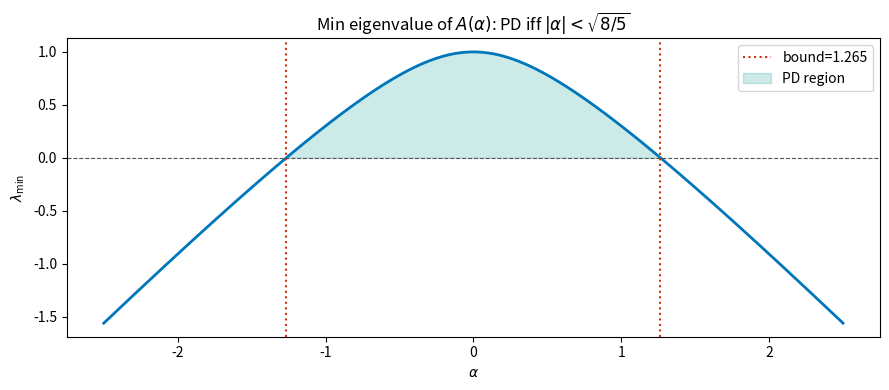

This figure's Python source:
import numpy as np
import numpy.linalg as la
import scipy.linalg as sla

try:
    import matplotlib.pyplot as plt
    HAS_MPL = True
except ImportError:
    HAS_MPL = False

np.set_printoptions(precision=6, suppress=True)
np.random.seed(42)

def header(title):
    print('\n' + '=' * len(title))
    print(title)
    print('=' * len(title))

def check_close(name, got, expected, tol=1e-8):
    ok = np.allclose(got, expected, atol=tol, rtol=tol)
    print(f"{'PASS' if ok else 'FAIL'} — {name}")
    if not ok:
        print(f'  expected: {expected}')
        print(f'  got:      {got}')
    return ok

def check_true(name, cond):
    print(f"{'PASS' if cond else 'FAIL'} — {name}")
    return cond

def is_pd(A, tol=1e-10):
    return np.all(la.eigvalsh(A) > tol)

def is_psd(A, tol=1e-10):
    return np.all(la.eigvalsh(A) >= -tol)

def log_det_chol(A):
    L = la.cholesky(A)
    return 2.0 * np.sum(np.log(np.diag(L)))

print('Setup complete.')

# Exercise 1: Your Solution

np.random.seed(42)
m, n = 5, 3
lam = 0.5
A = np.random.randn(m, n)
B = A.T @ A + lam * np.eye(n)

# (b) Smallest eigenvalue of B
min_eig_B = None  # YOUR CODE HERE

# (c) Verify B^{-1} preceq (1/lam) * I
B_inv = None  # YOUR CODE HERE
bound = None  # YOUR CODE HERE (the bound matrix)
loewner_ok = None  # YOUR CODE HERE: check that bound - B_inv is PSD

print(f'B min eigenvalue: {min_eig_B}')
print(f'Loewner holds: {loewner_ok}')

# Exercise 1: Solution

np.random.seed(42)
m, n = 5, 3
lam = 0.5
A = np.random.randn(m, n)
B = A.T @ A + lam * np.eye(n)

header('Exercise 1: PD Axioms for A^T A + lambda I')

# (a) Quadratic form
# x^T B x = x^T A^T A x + lambda ||x||^2 = ||Ax||^2 + lambda||x||^2 >= lambda||x||^2 > 0
# (since lambda > 0 and x != 0 => ||x||^2 > 0)
check_true('(a) B is PD', is_pd(B))

# (b) Smallest eigenvalue
sigma_min_sq = la.eigvalsh(A.T @ A).min()  # = sigma_min(A)^2
min_eig_B_theory = sigma_min_sq + lam
min_eig_B_actual = la.eigvalsh(B).min()
check_close('(b) min eigenvalue = sigma_min(A)^2 + lambda',
            min_eig_B_actual, min_eig_B_theory)

# (c) Loewner order: B^{-1} preceq (1/lam) * I
# Equivalent: (1/lam)*I - B^{-1} succeq 0
B_inv = la.inv(B)
diff = (1/lam) * np.eye(n) - B_inv
check_true('(c) (1/lam)*I - B^{-1} is PSD', is_psd(diff))

# (d) Numerical verification
x = np.random.randn(n)
qform = x @ B @ x
lower_bound = lam * np.sum(x**2)
check_true('(d) x^T B x >= lambda ||x||^2', qform >= lower_bound - 1e-12)
print(f'  x^T B x = {qform:.4f}, lambda||x||^2 = {lower_bound:.4f}')

# (e) Ridge regression connection
y = np.random.randn(m)
beta_ridge = la.solve(B, A.T @ y)
beta_ols   = la.lstsq(A.T @ A, A.T @ y, rcond=None)[0]
print(f'\nRidge solution:  {beta_ridge.round(4)}')
print(f'OLS (lambda=0):  {beta_ols.round(4)}')
print("Takeaway: B = A^T A + lam*I is always PD (lambda > 0), making ridge regression" \
      " numerically stable regardless of rank(A).")

# Exercise 2: Your Solution

def cholesky_impl(A):
    # YOUR CODE HERE
    pass

A_test = np.array([[4., 12., -16.],
                   [12., 37., -43.],
                   [-16., -43., 98.]])

L = cholesky_impl(A_test)
print('L:', L)
print('L @ L.T:', L @ L.T if L is not None else None)

# Exercise 2: Solution

def cholesky_impl(A):
    """Cholesky factorization from scratch."""
    A = np.array(A, dtype=float)
    n = A.shape[0]
    L = np.zeros((n, n))
    for j in range(n):
        s = A[j, j] - np.sum(L[j, :j]**2)
        if s <= 0:
            raise ValueError(f'Not PD: non-positive pivot {s:.4e} at column {j}')
        L[j, j] = np.sqrt(s)
        for i in range(j+1, n):
            L[i, j] = (A[i, j] - np.sum(L[i, :j] * L[j, :j])) / L[j, j]
    return L

header('Exercise 2: Cholesky from Scratch')

# (b)
A_test = np.array([[4., 12., -16.],
                   [12., 37., -43.],
                   [-16., -43., 98.]])
L = cholesky_impl(A_test)
print('L:')
print(L)
check_close('(b) L @ L.T = A', L @ L.T, A_test)
check_close('(b) Matches np.linalg.cholesky', L, la.cholesky(A_test))

# (c)
A_indef = np.array([[1., 3.], [3., 1.]])
try:
    cholesky_impl(A_indef)
    check_true('(c) Should have failed', False)
except ValueError as e:
    check_true('(c) Correctly raises ValueError for indefinite matrix', True)
    print(f'  Error: {e}')

# (d) Flop count for n=3
# j=0: 1 sqrt, 0 mults -> 1 flop for diag; 2 divides for off-diag -> ~3 flops
# j=1: 1 sub + 1 sqrt; 1 mul+sub+div for row 2 -> ~5 flops
# j=2: 2 sub + 1 sqrt -> ~3 flops
# Total: ~11 flops for n=3. Formula: n^3/3 = 9 for n=3 (counting multiplications only)
print(f'\n(d) Theoretical flops n^3/3 for n=3: {3**3/3:.0f}')

# (e) Speed comparison
import time
n = 200
X = np.random.randn(n, n)
A_big = X.T @ X + n * np.eye(n)

t0 = time.perf_counter()
for _ in range(5): L_np = la.cholesky(A_big)
t_np = (time.perf_counter()-t0)/5

t0 = time.perf_counter()
L_ours = cholesky_impl(A_big)
t_ours = time.perf_counter()-t0

print(f'\n(e) n={n}: np.linalg.cholesky={t_np*1000:.2f}ms, our impl={t_ours*1000:.2f}ms')
print(f'Speedup (NumPy/ours): {t_ours/t_np:.1f}x (LAPACK is faster — uses BLAS)')
print("\nTakeaway: Cholesky requires n^3/3 flops — half of LU's 2n^3/3 for symmetric PD systems.")

# Exercise 3: Your Solution

def A_alpha(alpha):
    return np.array([[1., alpha, 0.],
                     [alpha, 2., alpha],
                     [0., alpha, 4.]])

# (a) Compute leading principal minors as function of alpha
# Delta1 = YOUR CODE HERE
# Delta2 = YOUR CODE HERE
# Delta3 = YOUR CODE HERE

alpha_test = 0.5
A = A_alpha(alpha_test)
delta1 = None  # YOUR CODE HERE
delta2 = None  # YOUR CODE HERE
delta3 = None  # YOUR CODE HERE
print(f'At alpha={alpha_test}: Delta1={delta1}, Delta2={delta2}, Delta3={delta3}')

# Exercise 3: Solution

def A_alpha(alpha):
    return np.array([[1., alpha, 0.],
                     [alpha, 2., alpha],
                     [0., alpha, 4.]])

header('Exercise 3: Sylvester Criterion for A(alpha)')

# (a) Analytical minors
# Delta1 = 1 (always positive)
# Delta2 = 1*2 - alpha^2 = 2 - alpha^2
# Delta3 = det(A) = 1*(2*4 - alpha^2) - alpha*(alpha*4 - 0) + 0
#        = 8 - alpha^2 - 4*alpha^2 = 8 - 5*alpha^2

alpha_vals = np.linspace(-2.5, 2.5, 1000)
delta2_vals = 2 - alpha_vals**2
delta3_vals = 8 - 5*alpha_vals**2

# PD: both > 0
# Delta2 > 0: |alpha| < sqrt(2)
# Delta3 > 0: |alpha| < sqrt(8/5) = sqrt(1.6)
# Binding: Delta3 (smaller range)
alpha_bd = np.sqrt(8/5)
print(f'(b) PD for |alpha| < sqrt(8/5) = {alpha_bd:.4f}')

# Verify
for alpha in [0, 0.5, alpha_bd - 0.001, alpha_bd + 0.001, 1.5]:
    A = A_alpha(alpha)
    d1 = A[0,0]
    d2 = la.det(A[:2,:2])
    d3 = la.det(A)
    pd = d1 > 0 and d2 > 0 and d3 > 0
    print(f'  alpha={alpha:.4f}: Delta3={d3:.4f}, PD={pd}')

# (c) Null vector at boundary
A_bd = A_alpha(alpha_bd)
eigs, vecs = la.eigh(A_bd)
null_vec = vecs[:, 0]  # smallest eigenvalue ~ 0
print(f'\n(c) At alpha={alpha_bd:.4f}: min eigenvalue={eigs[0]:.2e}')
print(f'  Null vector: {null_vec.round(4)}')
print(f'  A * null_vec: {(A_bd @ null_vec).round(6)}')

# (d) Plot
if HAS_MPL:
    fig, ax = plt.subplots(figsize=(9, 4))
    min_eigs = [la.eigvalsh(A_alpha(a)).min() for a in alpha_vals]
    ax.plot(alpha_vals, min_eigs, color='#0077BB', linewidth=2)
    ax.axhline(0, color='#555555', linestyle='--', linewidth=0.8)
    ax.axvline( alpha_bd, color='#CC3311', linestyle=':', linewidth=1.5, label=f'bound={alpha_bd:.3f}')
    ax.axvline(-alpha_bd, color='#CC3311', linestyle=':', linewidth=1.5)
    ax.fill_between(alpha_vals, min_eigs, 0,
                    where=np.array(min_eigs) > 0, alpha=0.2, color='#009988', label='PD region')
    ax.set_title(r'Min eigenvalue of $A(\alpha)$: PD iff $|\alpha| < \sqrt{8/5}$')
    ax.set_xlabel(r'$\alpha$'); ax.set_ylabel(r'$\lambda_{\min}$')
    ax.legend(); fig.tight_layout(); plt.show()

print("\nTakeaway: Sylvester's criterion reveals the exact parameter range for PD without eigendecomposition.")

# Exercise 4: Your Solution

def ldlt_impl(A):
    # YOUR CODE HERE
    # Return (L, d) where d = diagonal of D
    pass

A = np.array([[4., 2., 1.], [2., 5., 3.], [1., 3., 6.]])
L, d = ldlt_impl(A) if ldlt_impl(A) is not None else (None, None)
print('L:', L)
print('d:', d)

# Exercise 4: Solution

def ldlt_impl(A):
    A = np.array(A, dtype=float)
    n = A.shape[0]
    L = np.eye(n)
    d = np.zeros(n)
    for j in range(n):
        v = d[:j] * L[j, :j]
        d[j] = A[j, j] - np.dot(L[j, :j], v)
        if abs(d[j]) < 1e-14:
            raise ValueError(f'Zero pivot at j={j}')
        for i in range(j+1, n):
            L[i, j] = (A[i, j] - np.dot(L[i, :j], v)) / d[j]
    return L, d

header('Exercise 4: LDL^T Factorization')

A = np.array([[4., 2., 1.], [2., 5., 3.], [1., 3., 6.]])

# (a) + (b)
L, d = ldlt_impl(A)
D = np.diag(d)
print('L (unit lower triangular):')
print(L)
print('d (diagonal of D):', d)
check_close('(b) L @ D @ L.T = A', L @ D @ L.T, A)

# (c) Solve Ax = b
b = np.array([1., 2., 3.])
# Step 1: L y = b  (forward substitution)
y = sla.solve_triangular(L, b, lower=True, unit_diagonal=True)
# Step 2: D w = y  (trivial: w_i = y_i / d_i)
w = y / d
# Step 3: L^T x = w  (backward substitution)
x = sla.solve_triangular(L.T, w, lower=False, unit_diagonal=True)

x_direct = la.solve(A, b)
check_close('(c) LDLt solve matches direct', x, x_direct)
print(f'x = {x.round(6)}')

# (d) Pivots for PD
check_true('(d) All pivots > 0 for PD matrix', np.all(d > 0))
print(f'Pivots: {d}')

# (e) Indefinite test
A_indef = np.array([[1., 3.], [3., 1.]])  # indefinite
L_i, d_i = ldlt_impl(A_indef)
print(f'\n(e) Indefinite matrix pivots: {d_i} (some negative -> indefinite)')
print("Prefer LDL^T over Cholesky when: (1) avoiding sqrt, (2) indefinite matrix, (3) integer arithmetic.")
print("\nTakeaway: LDL^T pivots are the 'signature' of the quadratic form; all positive <=> PD.")

# Exercise 5: Your Solution

A = np.array([[4., 1.], [1., 3.]])
B = np.array([[1.], [2.]])
D = np.array([[5.]])
M = np.block([[A, B], [B.T, D]])

# (a) Schur complement
S = None  # YOUR CODE HERE

# (b) Is M PD?
M_pd = None  # YOUR CODE HERE

print(f'Schur complement S = {S}')
print(f'M is PD: {M_pd}')

# Exercise 5: Solution

A = np.array([[4., 1.], [1., 3.]])
B = np.array([[1.], [2.]])
D = np.array([[5.]])
M = np.block([[A, B], [B.T, D]])

header('Exercise 5: Schur Complement and Block PD')

# (a)
A_inv = la.inv(A)
S = D - B.T @ A_inv @ B
print(f'(a) Schur complement S = D - B^T A^{{-1}} B = {S[0,0]:.6f}')

# (b)
A_pd = is_pd(A)
S_pd = S[0,0] > 0
M_pd_schur = A_pd and S_pd
M_pd_direct = is_pd(M)
check_true('(b) Schur criterion matches direct check', M_pd_schur == M_pd_direct)
print(f'  A PD: {A_pd}, S>0: {S_pd}, M PD: {M_pd_schur}')

# (c) Determinant
det_schur  = la.det(A) * S[0,0]
det_direct = la.det(M)
check_close('(c) det via Schur matches det direct', det_schur, det_direct)
print(f'  det(A)={la.det(A):.4f}, det(S)={S[0,0]:.4f}, product={det_schur:.4f}')

# (d) Block inverse
# M^{-1} = [[A^{-1} + A^{-1}B S^{-1} B^T A^{-1}, -A^{-1}B S^{-1}],
#           [-S^{-1} B^T A^{-1},                  S^{-1}        ]]
S_inv = 1.0 / S[0,0]
M11 = A_inv + A_inv @ B @ np.array([[S_inv]]) @ B.T @ A_inv
M12 = -A_inv @ B * S_inv
M21 = -S_inv * B.T @ A_inv
M22 = np.array([[S_inv]])
M_inv = np.block([[M11, M12], [M21, M22]])
check_close('(d) M M^{-1} = I', M @ M_inv, np.eye(3))

# (e) Conditional variance
# Interpreting M as Sigma_{33} with Sigma_{11}=A (2x2), Sigma_{12}=B, Sigma_{22}=D
# Var(X1,X2 | X3) = Schur complement of D in M = A - B * D^{-1} * B^T
Sigma_cond = A - B @ (1.0/D) @ B.T
print(f'\n(e) Cond covariance Sigma_{{12|3}} = A - B D^{{-1}} B^T:')
print(Sigma_cond)
print(f'Conditional variance < marginal: {np.all(np.diag(Sigma_cond) < np.diag(A))}')
print("\nTakeaway: Schur complement = conditional covariance. Conditioning always reduces uncertainty (Loewner order).")

# Exercise 6: Your Solution

A = np.array([[3., 1., 0.], [1., 4., 2.], [0., 2., 5.]])

# (a) Three methods
ld_eig    = None  # YOUR CODE HERE
ld_chol   = None  # YOUR CODE HERE
ld_direct = None  # YOUR CODE HERE

print(f'Eigenvalue method: {ld_eig}')
print(f'Cholesky method:   {ld_chol}')
print(f'Direct det():      {ld_direct}')

# Exercise 6: Solution

A = np.array([[3., 1., 0.], [1., 4., 2.], [0., 2., 5.]])

header('Exercise 6: Log-Determinant and Gradient')

# (a)
ld_eig    = np.sum(np.log(la.eigvalsh(A)))
ld_chol   = log_det_chol(A)
ld_direct = np.log(la.det(A))

print(f'(a) Eigenvalue: {ld_eig:.8f}')
print(f'    Cholesky:   {ld_chol:.8f}')
print(f'    Direct:     {ld_direct:.8f}')
check_close('(a) All three agree', ld_eig, ld_direct)

# (b) Speed comparison
import time
for n in [100, 500]:
    np.random.seed(42)
    X = np.random.randn(n, n)
    B = X.T @ X + n * np.eye(n)
    
    reps = 10
    t0 = time.perf_counter()
    for _ in range(reps): _ = log_det_chol(B)
    t_chol = (time.perf_counter()-t0)/reps
    
    t0 = time.perf_counter()
    for _ in range(reps): _ = np.sum(np.log(la.eigvalsh(B)))
    t_eig = (time.perf_counter()-t0)/reps
    
    print(f'(b) n={n}: Cholesky={t_chol*1000:.2f}ms  Eigenvalue={t_eig*1000:.2f}ms')

# (c) Gradient verification
h = 1e-5
A_inv = la.inv(A)
fd_grad = np.zeros_like(A)
for i in range(3):
    for j in range(3):
        E = np.zeros((3,3)); E[i,j] = h
        try:
            fd_grad[i,j] = (log_det_chol(A+E) - log_det_chol(A-E)) / (2*h)
        except: pass

err = np.max(np.abs(A_inv - fd_grad))
check_true('(c) FD gradient matches A^{-1}', err < 1e-4)
print(f'  Max FD error: {err:.2e}')

# (d) Gaussian log-likelihood
np.random.seed(42)
mu = np.zeros(3)
samples = np.random.multivariate_normal(mu, A, size=100)
n_s = samples.shape[0]
L = la.cholesky(A)
alpha_vals = sla.cho_solve((L, True), (samples - mu).T)
log_lik = -0.5*(n_s*3*np.log(2*np.pi) + n_s*ld_chol + np.sum(samples @ la.inv(A) * samples))
print(f'\n(d) Gaussian log-likelihood (n=100 samples): {log_lik:.4f}')
print("\nTakeaway: Cholesky log-det is numerically stable and O(n^3/3); direct det() overflows for large n.")

# Exercise 7: Your Solution

np.random.seed(42)
X = np.random.randn(6, 3)  # 6 points in R^3

# (a) Gram matrix
G = None  # YOUR CODE HERE

# (b) Kernels - implement each
def rbf_kernel(X, Y, l=1.0):
    pass  # YOUR CODE HERE

def linear_kernel(X, Y):
    pass  # YOUR CODE HERE

def poly_kernel(X, Y, d=2, c=1.0):
    pass  # YOUR CODE HERE

print(f'G shape: {G.shape if G is not None else None}')
print(f'G PSD: {is_psd(G) if G is not None else None}')

# Exercise 7: Solution

import scipy.linalg as sla

np.random.seed(42)
X_train = np.random.randn(6, 3)  # 6 training points in R^3
y_train = np.sin(X_train[:, 0]) + 0.1*np.random.randn(6)  # target: sin of first coord
X_test  = np.random.randn(4, 3)  # 4 test points

header('Exercise 7: Gram Matrices and Kernel Regression')

# (a) Gram matrix
G = X_train @ X_train.T
eigs_G = la.eigvalsh(G)
print(f'(a) G = X X^T, shape {G.shape}')
print(f'    Eigenvalues: {eigs_G.round(4)}')
print(f'    rank(G) = {la.matrix_rank(G)} (= rank(X) = {la.matrix_rank(X_train)})')
check_true('(a) G is PSD', np.all(eigs_G >= -1e-10))

# (b) Kernel matrices
def rbf_kernel(X, Y, l=1.0):
    diffs = X[:, None, :] - Y[None, :, :]
    return np.exp(-np.sum(diffs**2, axis=-1) / (2*l**2))

def linear_kernel(X, Y):
    return X @ Y.T

def poly_kernel(X, Y, d=2, c=1.0):
    return (X @ Y.T + c)**d

def laplacian_kernel(X, Y):
    diffs = X[:, None, :] - Y[None, :, :]
    return np.exp(-np.sqrt(np.sum(diffs**2, axis=-1) + 1e-12))

print(f'\n(b) Kernel matrix analysis:')
print(f"{'Kernel':<18} {'min eig':>10} {'PSD':>6}")
print('-'*38)
for kname, K in [('Linear',    linear_kernel(X_train, X_train)),
                  ('RBF (l=1)', rbf_kernel(X_train, X_train)),
                  ('Poly (d=2)',poly_kernel(X_train, X_train)),
                  ('Laplacian', laplacian_kernel(X_train, X_train))]:
    me = la.eigvalsh(K).min()
    print(f'{kname:<18} {me:>10.6f} {str(me >= -1e-10):>6}')

# (c) Kernel regression
reg_param = 0.1
K_nn = rbf_kernel(X_train, X_train)
K_sn = rbf_kernel(X_test, X_train)
K_noisy = K_nn + reg_param * np.eye(6)
alpha = la.solve(K_noisy, y_train)
y_pred = K_sn @ alpha

y_true_test = np.sin(X_test[:, 0])
mse = np.mean((y_pred - y_true_test)**2)
print(f'\n(c) Kernel regression MSE on test: {mse:.4f}')
print(f'    Predictions: {y_pred.round(4)}')
print(f'    True values: {y_true_test.round(4)}')

# (d) Laplacian is also a valid PD kernel (Bochner: exp(-||x||) is PD)
K_lap = laplacian_kernel(X_train, X_train)
min_eig_lap = la.eigvalsh(K_lap).min()
check_true('(d) Laplacian kernel is PSD', min_eig_lap >= -1e-10)

# (e) Explanation
print('\n(e) Mercer theorem: RBF kernel k(x,z) = exp(-||x-z||^2 / 2l^2)')
print('    Fourier transform of this function is a Gaussian (non-negative).')
print('    By Bochner: any stationary kernel with non-negative spectral density is PD.')
print("\nTakeaway: PSD Gram matrices = valid kernels; the reparameterization trick for sampling" \
      " from GP posteriors uses exactly this structure.")

# Exercise 8: Your Solution

def sample_mvn(mu, L, n_samples):
    # YOUR CODE HERE
    # Sample z ~ N(mu, L L^T) using reparameterization trick
    pass

mu = np.array([1., 2.])
Sigma = np.array([[4., 2.], [2., 3.]])
L = la.cholesky(Sigma)
samples = sample_mvn(mu, L, 100)
print('Sample shape:', samples.shape if samples is not None else None)
print('Sample mean:', samples.mean(axis=0) if samples is not None else None)

# Exercise 8: Solution

np.random.seed(42)

def sample_mvn(mu, L, n_samples):
    """Sample from N(mu, L L^T) via reparameterization."""
    d = len(mu)
    eps = np.random.randn(d, n_samples)  # isotropic
    return (mu[:, None] + L @ eps).T     # shape (n, d)

header('Exercise 8: VAE Reparameterization Trick')

# (a) + (b)
mu = np.array([1., 2.])
Sigma = np.array([[4., 2.], [2., 3.]])
L = la.cholesky(Sigma)

n_samples = 5000
samples = sample_mvn(mu, L, n_samples)
mu_hat    = samples.mean(axis=0)
Sigma_hat = np.cov(samples.T)

check_close('(b) Sample mean close to mu', mu_hat, mu, tol=0.1)
check_close('(b) Sample cov close to Sigma', Sigma_hat, Sigma, tol=0.3)
print(f'  True mu:    {mu}')
print(f'  Sample mu:  {mu_hat.round(3)}')

# (c) KL divergence analytically
# KL(N(mu, Sigma) || N(0,I)) = 0.5 * (tr(Sigma) + mu^T mu - d - log det Sigma)
d = len(mu)
log_det_Sigma = 2.0 * np.sum(np.log(np.diag(L)))
KL_analytic = 0.5 * (np.trace(Sigma) + mu @ mu - d - log_det_Sigma)
print(f'\n(c) KL (analytic) = {KL_analytic:.6f}')
print(f'    tr(Sigma) = {np.trace(Sigma):.4f}')
print(f'    mu^T mu   = {mu @ mu:.4f}')
print(f'    log det   = {log_det_Sigma:.4f}')

# (d) Monte Carlo KL estimate
# KL(q||p) = E_q[log q(z) - log p(z)]
from scipy.stats import multivariate_normal
log_q = multivariate_normal.logpdf(samples, mean=mu, cov=Sigma)
log_p = multivariate_normal.logpdf(samples, mean=np.zeros(d), cov=np.eye(d))
KL_mc = np.mean(log_q - log_p)
check_close('(d) MC KL close to analytic', KL_mc, KL_analytic, tol=0.05)
print(f'  KL (MC estimate) = {KL_mc:.4f}')

# (e) Gradient flow illustration
# In reparameterized form z = mu + L @ eps:
# dz/d_mu = I (gradient flows to mu)
# dz/d_L  = eps outer product (gradient flows to L)
eps_sample = np.random.randn(d)
z = mu + L @ eps_sample
dz_dmu = np.eye(d)               # Jacobian wrt mu: identity
dz_dL  = np.outer(np.ones(d), eps_sample)  # dz_i/dL_{ij} = eps_j
print(f'\n(e) Reparameterization: z = mu + L @ eps')
print(f'  dz/dmu = I (gradient flows through mu)')
print(f'  dz/dL has shape {dz_dL.shape} (gradient flows through L)')
print(f'  Without reparameterization, z ~ N(mu,Sigma) is a black-box sample -> no gradients')
print("\nTakeaway: Cholesky reparameterization enables backprop through covariance sampling" \
      " by expressing z as a deterministic function of (mu, L, eps).")
